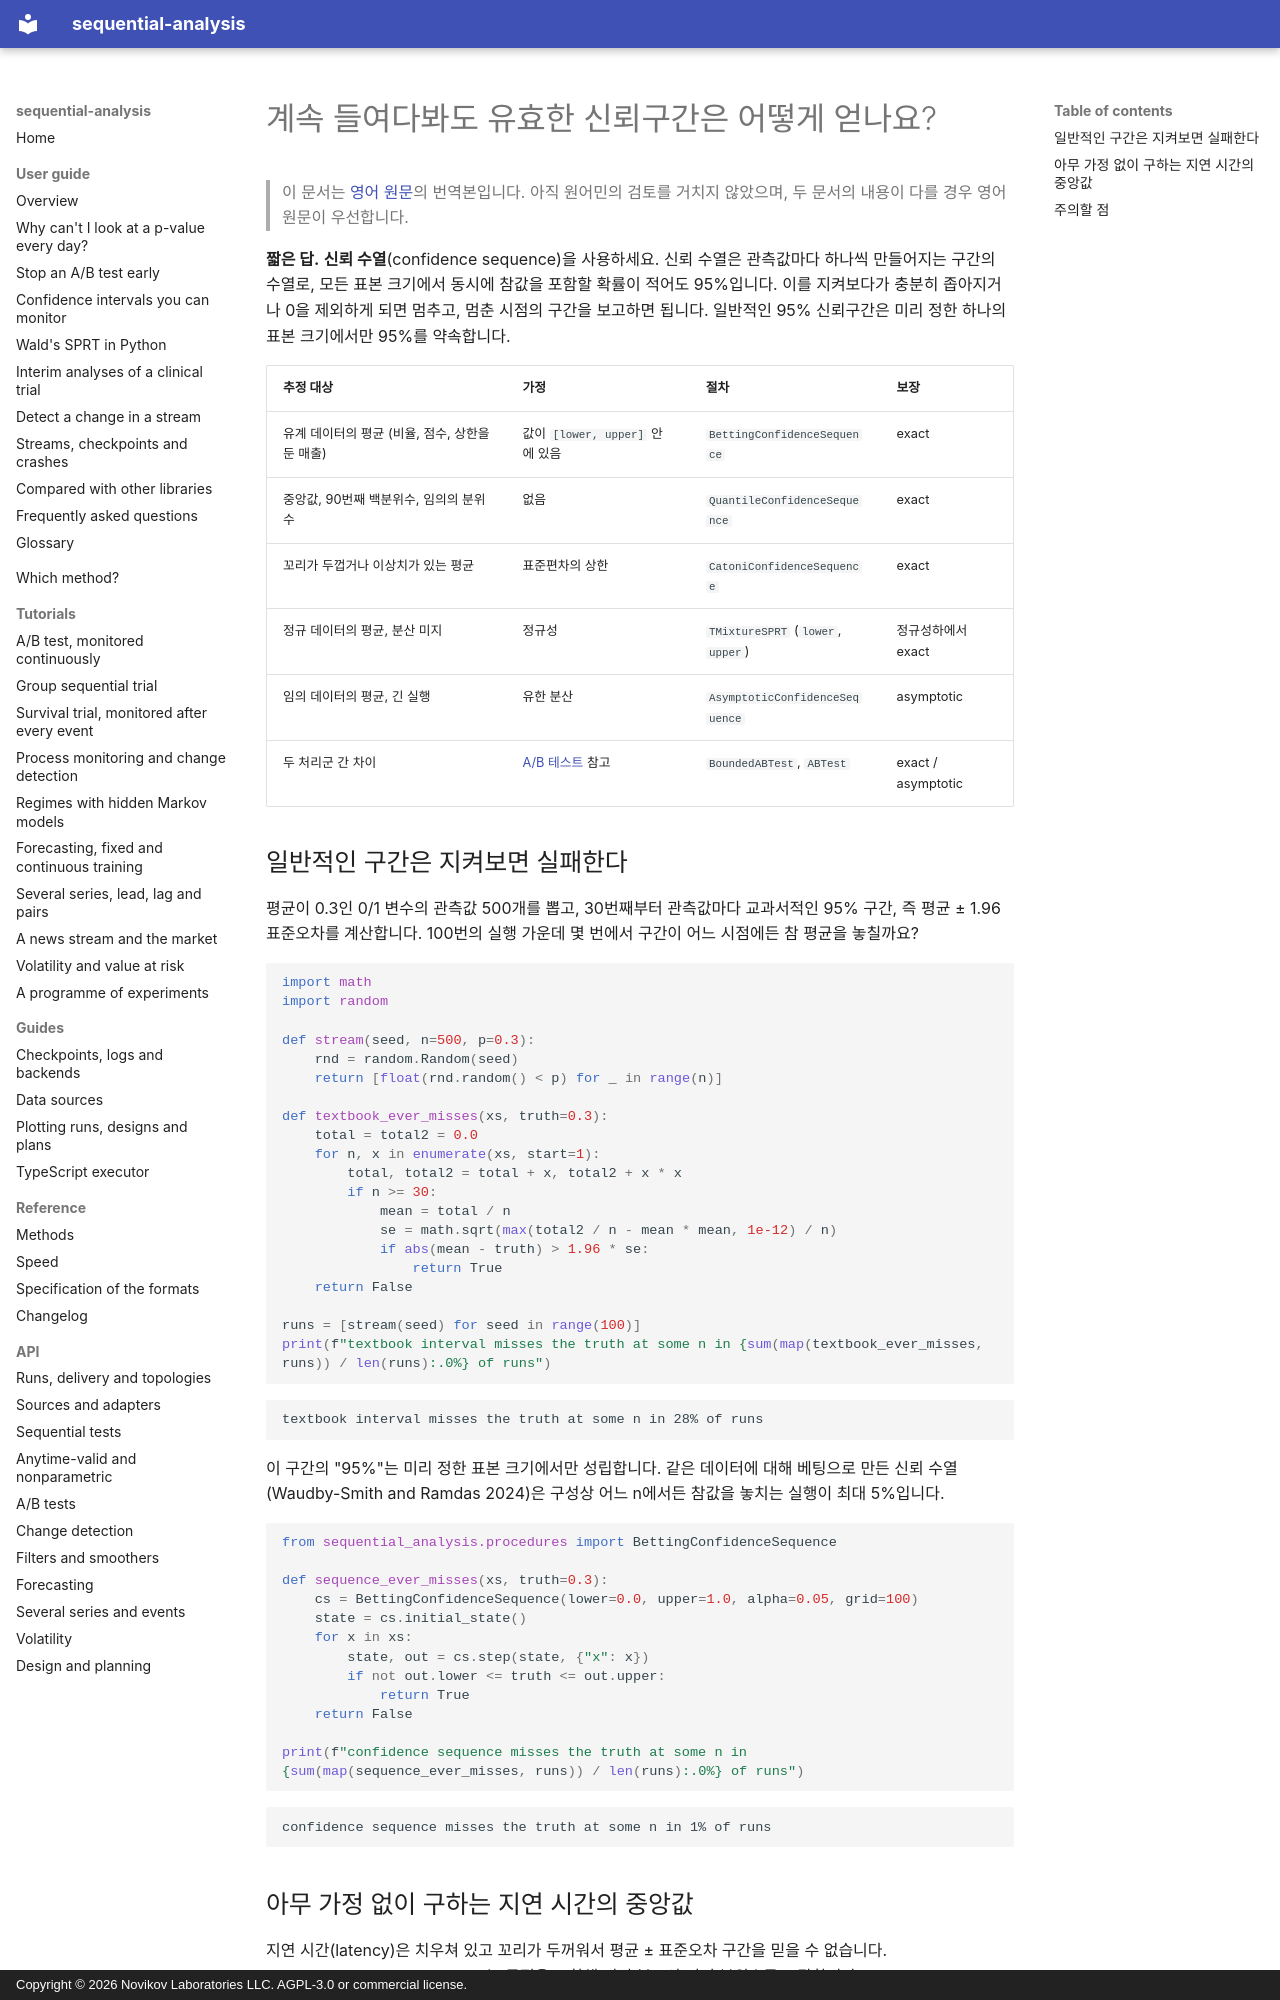

repository: andre-a-no/sequential-analysis · page: ko/guide/confidence-sequences/index.html · generator: mkdocs · copyright: Copyright © 2026 Novikov Laboratories LLC. AGPL-3.0 or commercial license.

---
description: 신뢰 수열(confidence sequence)은 모든 표본 크기에서 동시에 유효한 신뢰구간이어서 계속 모니터링할 수 있습니다. sequential-analysis로 Python에서 유계 평균, 중앙값이나 분위수, 꼬리가 두꺼운 분포의 평균에 대해 신뢰 수열을 계산하는 방법을 설명합니다.
language: ko
---

# 계속 들여다봐도 유효한 신뢰구간은 어떻게 얻나요?

> 이 문서는 [영어 원문](../../guide/confidence-sequences.md)의 번역본입니다. 아직 원어민의 검토를 거치지 않았으며, 두 문서의 내용이 다를 경우 영어 원문이 우선합니다.

**짧은 답.** **신뢰 수열**(confidence sequence)을 사용하세요. 신뢰 수열은
관측값마다 하나씩 만들어지는 구간의 수열로, 모든 표본 크기에서 동시에 참값을
포함할 확률이 적어도 95%입니다. 이를 지켜보다가 충분히 좁아지거나 0을
제외하게 되면 멈추고, 멈춘 시점의 구간을 보고하면 됩니다. 일반적인 95%
신뢰구간은 미리 정한 하나의 표본 크기에서만 95%를 약속합니다.

| 추정 대상 | 가정 | 절차 | 보장 |
|---|---|---|---|
| 유계 데이터의 평균 (비율, 점수, 상한을 둔 매출) | 값이 `[lower, upper]` 안에 있음 | `BettingConfidenceSequence` | exact |
| 중앙값, 90번째 백분위수, 임의의 분위수 | 없음 | `QuantileConfidenceSequence` | exact |
| 꼬리가 두껍거나 이상치가 있는 평균 | 표준편차의 상한 | `CatoniConfidenceSequence` | exact |
| 정규 데이터의 평균, 분산 미지 | 정규성 | `TMixtureSPRT` (`lower`, `upper`) | 정규성하에서 exact |
| 임의 데이터의 평균, 긴 실행 | 유한 분산 | `AsymptoticConfidenceSequence` | asymptotic |
| 두 처리군 간 차이 | [A/B 테스트](ab-testing.md) 참고 | `BoundedABTest`, `ABTest` | exact / asymptotic |

## 일반적인 구간은 지켜보면 실패한다

평균이 0.3인 0/1 변수의 관측값 500개를 뽑고, 30번째부터 관측값마다 교과서적인
95% 구간, 즉 평균 ± 1.96 표준오차를 계산합니다. 100번의 실행 가운데 몇
번에서 구간이 어느 시점에든 참 평균을 놓칠까요?

```python
import math
import random

def stream(seed, n=500, p=0.3):
    rnd = random.Random(seed)
    return [float(rnd.random() < p) for _ in range(n)]

def textbook_ever_misses(xs, truth=0.3):
    total = total2 = 0.0
    for n, x in enumerate(xs, start=1):
        total, total2 = total + x, total2 + x * x
        if n >= 30:
            mean = total / n
            se = math.sqrt(max(total2 / n - mean * mean, 1e-12) / n)
            if abs(mean - truth) > 1.96 * se:
                return True
    return False

runs = [stream(seed) for seed in range(100)]
print(f"textbook interval misses the truth at some n in {sum(map(textbook_ever_misses, runs)) / len(runs):.0%} of runs")
```

```text
textbook interval misses the truth at some n in 28% of runs
```

이 구간의 "95%"는 미리 정한 표본 크기에서만 성립합니다. 같은 데이터에 대해
베팅으로 만든 신뢰 수열(Waudby-Smith and Ramdas 2024)은 구성상 어느 n에서든
참값을 놓치는 실행이 최대 5%입니다.

```python
from sequential_analysis.procedures import BettingConfidenceSequence

def sequence_ever_misses(xs, truth=0.3):
    cs = BettingConfidenceSequence(lower=0.0, upper=1.0, alpha=0.05, grid=100)
    state = cs.initial_state()
    for x in xs:
        state, out = cs.step(state, {"x": x})
        if not out.lower <= truth <= out.upper:
            return True
    return False

print(f"confidence sequence misses the truth at some n in {sum(map(sequence_ever_misses, runs)) / len(runs):.0%} of runs")
```

```text
confidence sequence misses the truth at some n in 1% of runs
```
